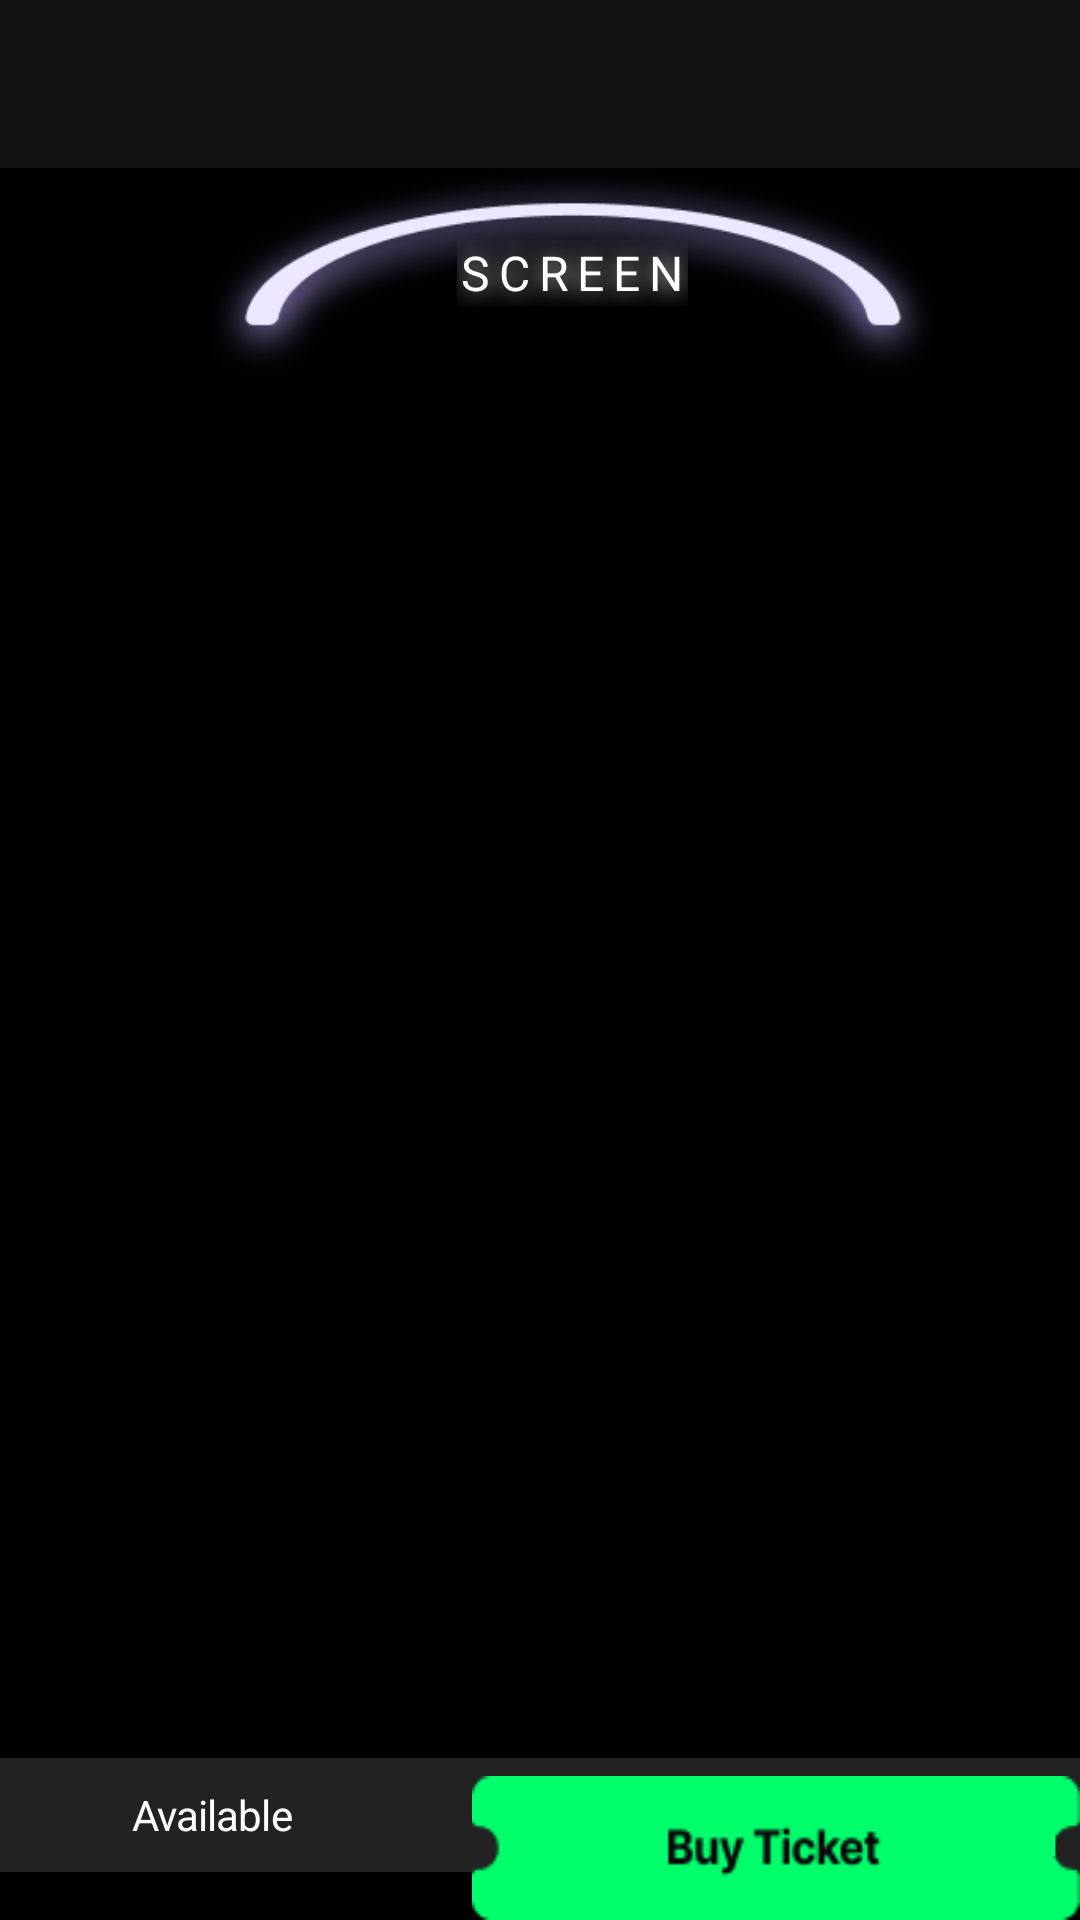

Write the Android layout XML for this screen, with the resource values it uses.
<!-- AndroidManifest.xml: application theme Theme.TheMovieBookingApp -->
<!-- res/layout/activity_seat.xml -->
<?xml version="1.0" encoding="utf-8"?>
<androidx.coordinatorlayout.widget.CoordinatorLayout
    xmlns:android="http://schemas.android.com/apk/res/android"
    android:layout_width="match_parent"
    android:layout_height="match_parent"
    xmlns:app="http://schemas.android.com/apk/res-auto"
    xmlns:tools="http://schemas.android.com/tools"
    android:background="@color/black">

    <com.google.android.material.appbar.AppBarLayout
        android:background="@color/colorPrimary"
        android:layout_width="match_parent"
        android:layout_height="wrap_content">
        <androidx.appcompat.widget.Toolbar
            android:layout_width="match_parent"
            android:layout_height="match_parent">
            <androidx.appcompat.widget.AppCompatImageView
                android:id="@+id/btnBackToSelectCinema"
                android:src="@drawable/ic_baseline_chevron_left_white_24dp"
                android:layout_width="24dp"
                android:layout_height="24dp"/>

        </androidx.appcompat.widget.Toolbar>
    </com.google.android.material.appbar.AppBarLayout>
    <RelativeLayout
        android:layout_width="match_parent"
        android:layout_height="match_parent"
        app:layout_behavior="com.google.android.material.appbar.AppBarLayout$ScrollingViewBehavior">
        <androidx.core.widget.NestedScrollView
            android:id="@+id/nsvSeats"
            android:layout_width="match_parent"
            android:layout_height="wrap_content">
        <RelativeLayout
            android:id="@+id/rlScreenAndSeats"
            android:layout_width="match_parent"
            android:layout_height="wrap_content">
        <FrameLayout
            android:id="@+id/flScreen"
            android:layout_marginStart="22dp"
            android:layout_width="370dp"
            android:layout_height="70dp">
            <androidx.appcompat.widget.AppCompatImageView
                android:id="@+id/ivScreen"
                android:src="@drawable/img_screen"
                android:layout_width="match_parent"
                android:layout_height="match_parent"/>

            <androidx.appcompat.widget.AppCompatTextView
                android:id="@+id/tvScreen"
                android:layout_width="77dp"
                android:layout_height="22dp"
                android:text="SCREEN"
                android:textSize="16sp"
                android:letterSpacing="0.18"
                android:textColor="@color/white"
                android:shadowColor="@color/white"
                android:shadowDx="0"
                android:shadowDy="0"
                android:shadowRadius="20"
                android:layout_gravity="center"
                />

        </FrameLayout>
        <androidx.recyclerview.widget.RecyclerView
            android:id="@+id/rvSeat"
            android:layout_below="@+id/flScreen"
            android:layout_width="wrap_content"
            android:layout_height="448dp"
            android:orientation="vertical"
            app:layoutManager="androidx.recyclerview.widget.LinearLayoutManager"
            tools:listitem="@layout/view_holder_couple_seat"
            />
        </RelativeLayout>

        </androidx.core.widget.NestedScrollView>

    <RelativeLayout
        android:id="@+id/rlBottomBar"
        android:layout_below="@+id/nsvSeats"
        android:layout_width="match_parent"
        android:layout_height="wrap_content">
        <LinearLayout
            android:id="@+id/llSeatStats"
            android:layout_marginTop="12dp"
            android:orientation="horizontal"
            android:background="#222222"
            android:layout_width="match_parent"
            android:layout_height="38dp">
            <View
                android:id="@+id/vSeatAvailable"
                android:layout_gravity="center"
                android:layout_width="10dp"
                android:layout_height="10dp"
                android:layout_marginStart="24dp"
                android:background="@drawable/ic_baseline_circle_white_10dp"
                />
            <androidx.appcompat.widget.AppCompatTextView
                android:id="@+id/tvSeatAvailable"
                android:layout_marginStart="10dp"
                android:layout_width="wrap_content"
                android:layout_height="wrap_content"
                android:layout_gravity="center"
                android:text="Available"
                android:textSize="14sp"
                android:letterSpacing="-0.02"
                android:textColor="@color/white"
                />
            <View
                android:id="@+id/vEllipseTaken"
                android:layout_gravity="center"
                android:layout_width="10dp"
                android:layout_height="10dp"
                android:layout_marginStart="62dp"
                android:background="@drawable/ic_baseline_circle_taken_10dp"
                />
            <androidx.appcompat.widget.AppCompatTextView
                android:id="@+id/tvSeatTaken"
                android:layout_marginStart="10dp"
                android:layout_width="wrap_content"
                android:layout_height="wrap_content"
                android:layout_gravity="center"
                android:text="Taken"
                android:textSize="14sp"
                android:letterSpacing="-0.02"
                android:textColor="@color/gray"
                />
            <View
                android:id="@+id/vEllipseYourSelection"
                android:layout_gravity="center"
                android:layout_width="10dp"
                android:layout_height="10dp"
                android:layout_marginStart="62dp"
                android:background="@drawable/ic_baseline_circle_available_8dp"
                />
            <androidx.appcompat.widget.AppCompatTextView
                android:id="@+id/tvYourSelection"
                android:layout_marginStart="10dp"
                android:layout_width="wrap_content"
                android:layout_height="wrap_content"
                android:layout_gravity="center"
                android:text="Your Selection"
                android:textSize="14sp"
                android:letterSpacing="-0.02"
                android:textColor="@color/neon_green"
                />
        </LinearLayout>

        <LinearLayout
            android:id="@+id/llSeatZoom"
            android:layout_below="@+id/llSeatStats"
            android:gravity="center"
            android:layout_marginTop="24dp"
            android:layout_width="match_parent"
            android:layout_height="wrap_content"
            android:orientation="horizontal">
            <androidx.appcompat.widget.AppCompatTextView
                android:layout_width="wrap_content"
                android:layout_height="wrap_content"
                android:text="+"
                android:textSize="20sp"
                android:textStyle="bold"
                android:textColor="@color/gray"/>

            <SeekBar
                android:id="@+id/sbZoom"
                android:layout_width="250dp"
                android:layout_height="wrap_content"
                android:thumbTint="@color/white"
                android:progressTint="@color/gray"
                android:indeterminate="false"
                android:max="100"
                android:progress="10"
                android:padding="6dp" />

            <androidx.appcompat.widget.AppCompatTextView
                android:layout_width="wrap_content"
                android:layout_height="wrap_content"
                android:text="-"
                android:textSize="20sp"
                android:textStyle="bold"
                android:textColor="@color/gray"/>

        </LinearLayout>
    <androidx.appcompat.widget.AppCompatTextView
        android:id="@+id/tvTicketQuantity"
        android:layout_below="@+id/llSeatZoom"
        android:layout_width="wrap_content"
        android:layout_height="wrap_content"
        android:layout_alignParentStart="true"
        android:layout_marginStart="28dp"
        android:layout_marginTop="18dp"
        android:text="2 Tickets"
        android:textSize="18sp"
        android:letterSpacing="-0.02"
        android:textColor="@color/white"
        />
    <androidx.appcompat.widget.AppCompatTextView
        android:id="@+id/ks"
        android:layout_below="@+id/tvTicketQuantity"
        android:layout_marginTop="2dp"
        android:layout_width="wrap_content"
        android:layout_height="wrap_content"
        android:layout_alignParentStart="true"
        android:layout_alignParentBottom="true"
        android:layout_marginStart="28dp"
        android:text="17000KS"
        android:textSize="20sp"
        android:letterSpacing="-0.02"
        android:textColor="@color/neon_green"
        />
    <androidx.appcompat.widget.AppCompatButton
        android:id="@+id/btnBooking"
        android:layout_width="224dp"
        android:layout_height="48dp"
        android:layout_marginStart="60dp"
        android:layout_toEndOf="@+id/tvTicketQuantity"
        android:layout_alignParentBottom="true"
        android:layout_centerHorizontal="true"
        android:visibility="visible"
        android:background="@drawable/img_btn_buy_ticket" />
    </RelativeLayout>

    </RelativeLayout>
</androidx.coordinatorlayout.widget.CoordinatorLayout>
<!-- res/layout/view_holder_couple_seat.xml (included above) -->
<?xml version="1.0" encoding="utf-8"?>
<androidx.coordinatorlayout.widget.CoordinatorLayout xmlns:android="http://schemas.android.com/apk/res/android"
    android:layout_width="match_parent"
    android:layout_height="wrap_content">
    <RelativeLayout

        android:layout_width="match_parent"
        android:layout_height="wrap_content">
        <androidx.appcompat.widget.AppCompatTextView
            android:id="@+id/tvCoupleRowNoStart"
            android:layout_marginTop="12dp"
            android:layout_marginStart="6dp"
            android:text="C"
            android:textSize="12sp"
            android:letterSpacing="0.03"
            android:textColor="#444444"
            android:layout_width="wrap_content"
            android:layout_height="wrap_content"/>
        <ImageButton
            android:id="@+id/ibCoupleSeatOne"
            android:layout_marginStart="8dp"
            android:layout_toEndOf="@+id/tvCoupleRowNoStart"
            android:background="@drawable/img_couple_seat"
            android:layout_width="46dp"
            android:layout_height="46dp"/>
        <ImageButton
            android:id="@+id/ibSingleSeatOne"
            android:layout_marginStart="40dp"
            android:layout_marginTop="8dp"
            android:layout_toEndOf="@+id/ibCoupleSeatOne"
            android:background="@drawable/img_single_seat"
            android:layout_width="30dp"
            android:layout_height="30dp"/>
        <ImageButton
            android:id="@+id/ibSingleSeatTwo"
            android:layout_marginStart="10dp"
            android:layout_marginTop="8dp"
            android:layout_toEndOf="@+id/ibSingleSeatOne"
            android:background="@drawable/img_single_seat"
            android:layout_width="30dp"
            android:layout_height="30dp"/>
        <ImageButton
            android:id="@+id/ibSingleSeatThree"
            android:layout_marginStart="10dp"
            android:layout_marginTop="8dp"
            android:layout_toEndOf="@+id/ibSingleSeatTwo"
            android:background="@drawable/img_single_seat"
            android:layout_width="30dp"
            android:layout_height="30dp"/>

        <ImageButton
            android:id="@+id/ibSingleSeatFour"
            android:layout_marginStart="10dp"
            android:layout_marginTop="8dp"
            android:layout_toEndOf="@+id/ibSingleSeatThree"
            android:background="@drawable/img_single_seat"
            android:layout_width="30dp"
            android:layout_height="30dp"/>

        <ImageButton
            android:id="@+id/ibSingleSeatFive"
            android:layout_marginStart="10dp"
            android:layout_marginTop="8dp"
            android:layout_toEndOf="@+id/ibSingleSeatFour"
            android:background="@drawable/img_single_seat"
            android:layout_width="30dp"
            android:layout_height="30dp"/>
        <ImageButton
            android:id="@+id/ibCoupleSeatTwo"
            android:layout_marginStart="40dp"
            android:layout_toEndOf="@+id/ibSingleSeatFive"
            android:background="@drawable/img_couple_seat"
            android:layout_width="46dp"
            android:layout_height="46dp"/>
        <androidx.appcompat.widget.AppCompatTextView
            android:id="@+id/tvCoupleRowNoEnd"
            android:layout_marginTop="12dp"
            android:layout_marginStart="8dp"
            android:layout_toEndOf="@+id/ibCoupleSeatTwo"
            android:text="C"
            android:textSize="12sp"
            android:letterSpacing="0.03"
            android:textColor="#444444"
            android:layout_width="wrap_content"
            android:layout_height="wrap_content"/>

    </RelativeLayout>
</androidx.coordinatorlayout.widget.CoordinatorLayout>
<!-- resources referenced by this layout -->
<resources>
  <color name="black">#FF000000</color>
  <color name="colorPrimary">#111111</color>
  <color name="gray">#888888</color>
  <color name="neon_green">#00FF6A</color>
  <color name="white">#FFFFFFFF</color>
  <!-- drawable ic_baseline_circle_available_8dp (drawable) -->
  <vector android:height="8dp" android:tint="#00FFA3"
      android:viewportHeight="24" android:viewportWidth="24"
      android:width="8dp" xmlns:android="http://schemas.android.com/apk/res/android">
      <path android:fillColor="@android:color/white" android:pathData="M12,2C6.47,2 2,6.47 2,12s4.47,10 10,10 10,-4.47 10,-10S17.53,2 12,2z"/>
  </vector>
  <!-- drawable ic_baseline_circle_taken_10dp (drawable) -->
  <vector android:height="10dp" android:tint="#444444"
      android:viewportHeight="24" android:viewportWidth="24"
      android:width="10dp" xmlns:android="http://schemas.android.com/apk/res/android">
      <path android:fillColor="@android:color/white" android:pathData="M12,2C6.47,2 2,6.47 2,12s4.47,10 10,10 10,-4.47 10,-10S17.53,2 12,2z"/>
  </vector>
  <!-- drawable img_btn_buy_ticket: png bitmap (drawable-xxxhdpi, 1918 bytes) -->
  <!-- drawable img_couple_seat: png bitmap (drawable-xxxhdpi, 1124 bytes) -->
  <!-- drawable img_screen: png bitmap (drawable-xxxhdpi, 38341 bytes) -->
  <!-- drawable img_single_seat: png bitmap (drawable-xxxhdpi, 783 bytes) -->
  <style name="Theme.TheMovieBookingApp" parent="Theme.MaterialComponents.DayNight.NoActionBar">
          
          <item name="colorPrimary">@color/colorPrimary</item>
          <item name="colorPrimaryDark">@color/black</item>
          <item name="colorAccent">@color/neon_green</item>
  
          
          <item name="android:statusBarColor">@color/black</item>
          
      </style>
</resources>
